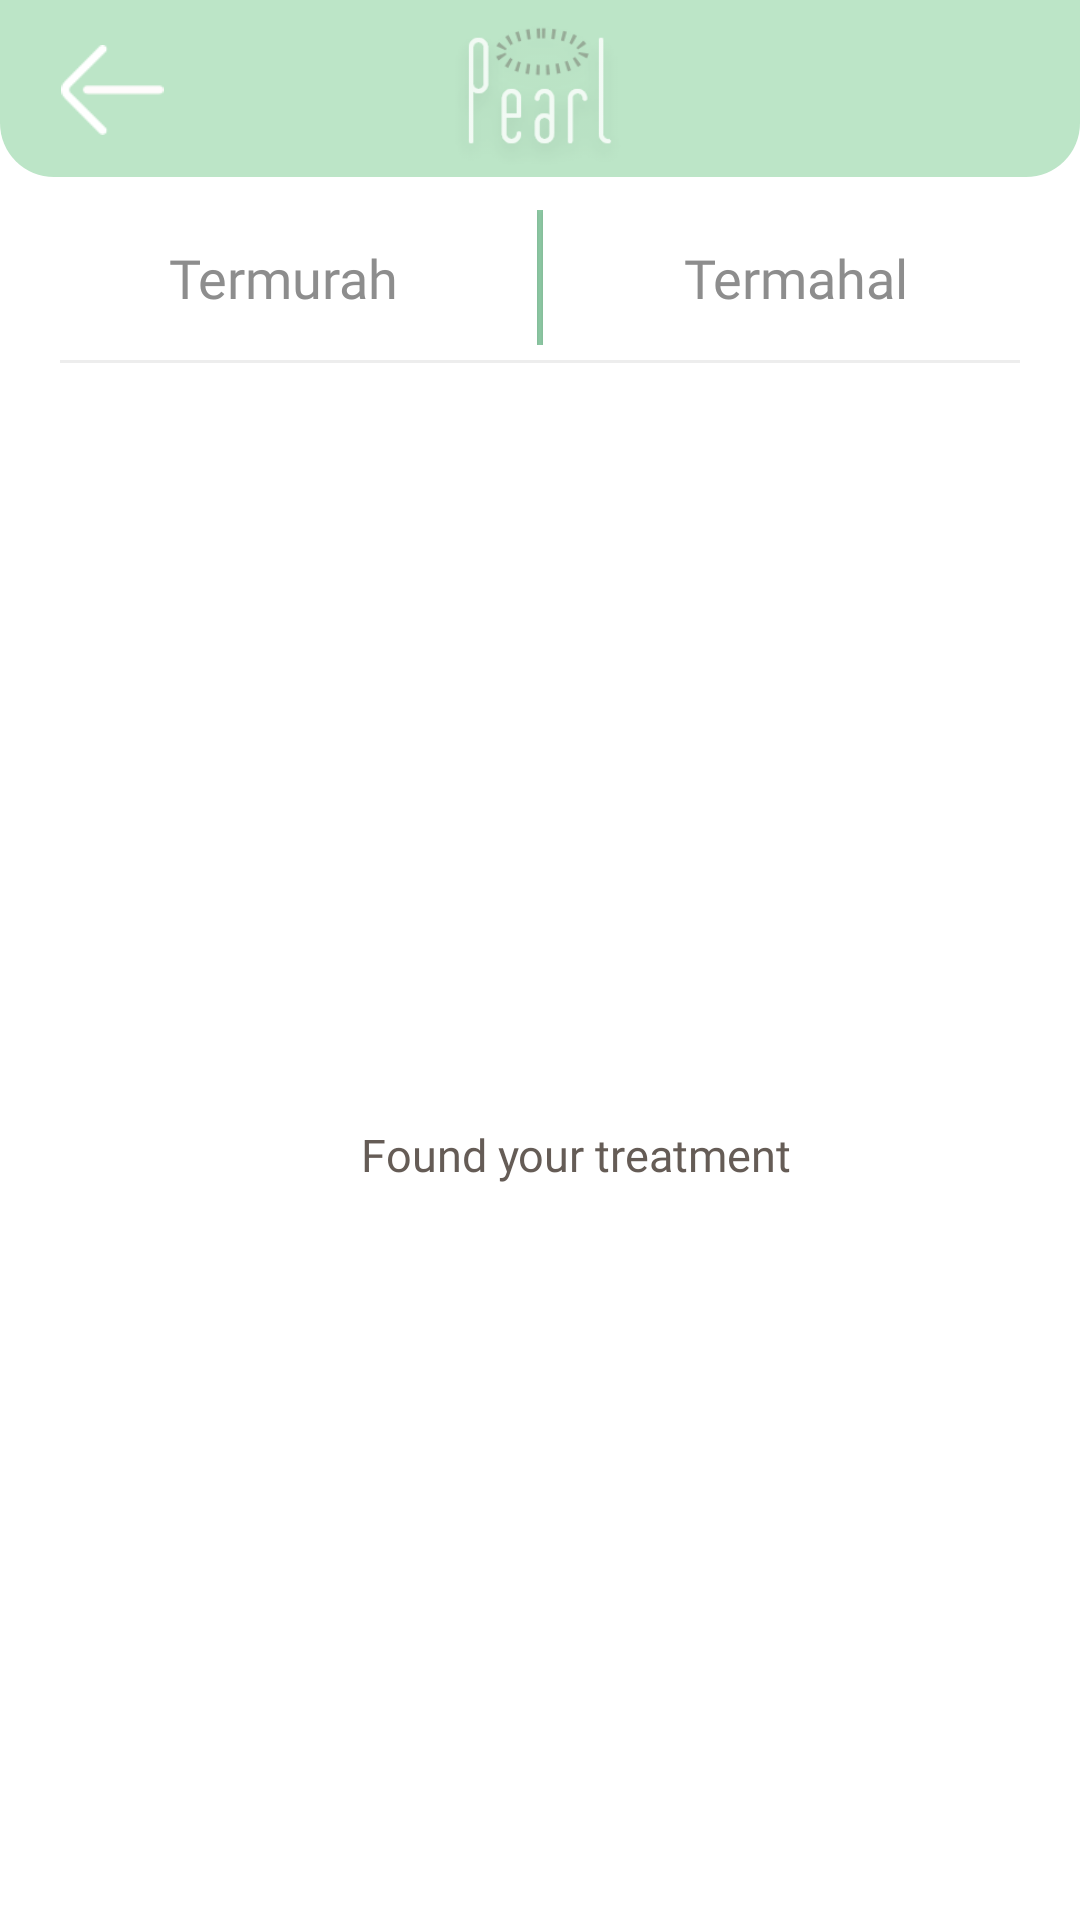

Produce the Android XML layout that renders to this screen, including the resource entries it uses.
<!-- AndroidManifest.xml: application theme AppTheme -->
<!-- res/layout/activity_filter.xml -->
<?xml version="1.0" encoding="utf-8"?>
<androidx.coordinatorlayout.widget.CoordinatorLayout
    xmlns:android="http://schemas.android.com/apk/res/android"
    xmlns:app="http://schemas.android.com/apk/res-auto"
    xmlns:tools="http://schemas.android.com/tools"
    android:layout_width="match_parent"
    android:layout_height="match_parent"
    android:background="@color/whitePrimary"
    tools:context=".Filter">

    <LinearLayout
        android:id="@+id/headermain"
        android:layout_width="match_parent"
        android:layout_height="59dp"
        android:background="@drawable/bg_header_first"
        android:orientation="horizontal"
        app:layout_constraintEnd_toEndOf="parent"
        app:layout_constraintStart_toStartOf="parent"
        app:layout_constraintTop_toTopOf="parent">

        <ImageView
            android:id="@+id/logo_bar"
            android:layout_width="match_parent"
            android:layout_height="70dp"
            android:src="@drawable/logoheader" />

    </LinearLayout>

    <LinearLayout
        android:id="@+id/back"
        android:layout_width="match_parent"
        android:layout_height="60dp"
        android:orientation="horizontal"
        app:layout_constraintStart_toStartOf="parent"
        app:layout_constraintTop_toTopOf="parent">

        <ImageView
            android:id="@+id/button_back"
            android:layout_width="35dp"
            android:layout_height="30dp"
            android:layout_marginLeft="20dp"
            android:layout_marginTop="15dp"
            android:layout_marginBottom="18dp"
            android:src="@drawable/ic_back_header" />

    </LinearLayout>

    <LinearLayout
        android:id="@+id/linearLayoutheader"
        android:layout_width="match_parent"
        android:layout_height="match_parent"
        android:paddingLeft="10dp"
        android:paddingRight="10dp"
        android:layout_marginTop="60dp"
        android:orientation="vertical">

        <LinearLayout
            android:id="@+id/filter"
            android:layout_width="match_parent"
            android:layout_height="45dp"
            android:layout_marginTop="10dp"
            android:orientation="horizontal">

            <Button
                android:id="@+id/termurah"
                android:layout_width="0dp"
                android:layout_height="wrap_content"
                android:layout_weight="1"
                android:text="Termurah"
                android:fontFamily="@font/notoserifregular"
                android:textAllCaps="false"
                android:textColor="@color/grayPrimary"
                android:textSize="18sp"
                android:background="@color/whitePrimary"/>

            <View
                android:layout_width="2dp"
                android:layout_height="45dp"
                android:background="@color/colorPrimary"/>

            <Button
                android:id="@+id/termahal"
                android:layout_width="0dp"
                android:layout_height="wrap_content"
                android:layout_weight="1"
                android:text="Termahal"
                android:fontFamily="@font/notoserifregular"
                android:textAllCaps="false"
                android:textColor="@color/grayPrimary"
                android:textSize="18sp"
                android:background="@color/whitePrimary"/>

        </LinearLayout>

        <View
            android:id="@+id/view5"
            android:layout_width="match_parent"
            android:layout_height="1dp"
            android:background="#EDEDED"
            android:layout_marginStart="10dp"
            android:layout_marginEnd="10dp"
            android:layout_marginTop="5dp" />

        <FrameLayout
            android:id="@+id/container"
            android:layout_width="match_parent"
            android:layout_height="match_parent"
            android:layout_marginTop="10dp"
            android:layout_marginBottom="10dp" />

    </LinearLayout>

    <TextView
        android:id="@+id/text"
        android:layout_width="wrap_content"
        android:layout_height="wrap_content"
        android:layout_marginStart="24dp"
        android:layout_marginTop="130dp"
        android:fontFamily="@font/notoserifregular"
        android:text="Found your treatment"
        android:visibility="visible"
        android:layout_gravity="center"
        android:textColor="@color/darkPrimary"
        android:textSize="15sp"/>



</androidx.coordinatorlayout.widget.CoordinatorLayout>
<!-- resources referenced by this layout -->
<resources>
  <color name="colorPrimary">#94D3AC</color>
  <color name="darkPrimary">#655C56</color>
  <color name="grayPrimary">#8D8D8D</color>
  <color name="whitePrimary">#FFF</color>
  <!-- drawable bg_header_first (drawable) -->
  <?xml version="1.0" encoding="utf-8"?>
  <shape xmlns:android="http://schemas.android.com/apk/res/android">
  
      <solid
          android:color="#BCE5C7"
          />
      <corners
          android:bottomLeftRadius="18dp"
          android:bottomRightRadius="18dp"
          android:topLeftRadius="0dp"
          android:topRightRadius="0dp"
          />
  </shape>
  <!-- drawable ic_back_header: png bitmap (drawable, 582 bytes) -->
  <!-- drawable logoheader: png bitmap (drawable, 8162 bytes) -->
  <style name="AppTheme" parent="Theme.AppCompat.NoActionBar">
          
          <item name="colorPrimary">@color/colorPrimary</item>
          <item name="colorPrimaryDark">@color/colorPrimaryDark</item>
          <item name="colorAccent">@color/grayPrimary</item>
      </style>
  <color name="colorPrimaryDark">#BCE5C7</color>
</resources>
